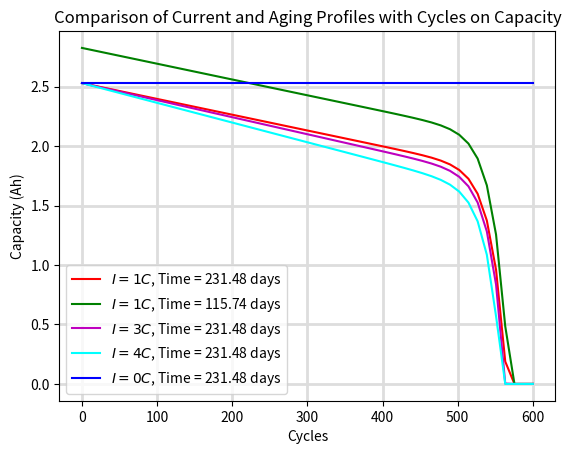

Generate this figure with matplotlib:
import matplotlib.pyplot as plt
import numpy as np

# plt.rcParams.update({"font.size": 16})
# plt.rcParams["text.usetex"] = True
# This file outlines the degradation model we use. There are
# several components to the model. The overall function looks something like:
# Q(cycles,current,SOC,time) = Q_0 - (CACDF(cycles)/CSF(current)) - CDF(SOC,time)
# Where:
# - Q_0: Initial capacity (2.9Ah)
# - CACDF(cycles) (Current Agnostic Cycle Degradation Factor): A function which is derived
#   from curve fitting the degradation of capacity from the cell's datasheet for a SINGLE current
# - CSF(current) (Current Scaling Factor): A function which, for a given input current, returns
#   a variable which relates how much further to degrade the capacity of cell based on the
#   input current. CSF(<1C) is always 1, as we expect no extraneous degradation in this case.
#   CSF reaches a minimum value of 0, at which point the term CACDF/CSF blows up,
#   and we expect the battery to instantly die; this is expected behaviour at high enough capacity.
# - CDF(SOC,time) (Calendar Degradation Factor): A function which returns a degradation in capacity
#   for a given time period and a given (average) SOC that the battery has been kept at whilst not
#   in use. NOTE: THIS FUNCTION HAS AN OPTIONAL TEMPERATURE ARGUMENT WHICH IS CURRENTLY NOT USED


def calendarDegradationFactor(soc, timeInSeconds, temp=10):
    """
    Given an SOC that the battery is kept at, as well as the duration of storage,
    calculates the calendar aging that occurs
    """
    socFactor = np.cosh(0.4 * soc - 0.15)  # (1.5 * soc - 0.5) ** 4 + 1
    if temp > 20:
        timeInMonths = 3.805e-7 * timeInSeconds
        return np.max(2.9 * (1 - 0.2 * timeInMonths * socFactor / 3), 0)
    else:
        timeInYears = 3.171e-8 * timeInSeconds
        return np.max(2.9 * (1 - 0.2 * timeInYears * socFactor), 0)


def currentScalingFactor(current):
    """
    Returns the "current scaling factor" (CSF).
    See 'currentScalingFunction.py' for details.
    Expected behaviour is as current increases, CSF decreases from 1 to 0.
    """
    if current == 0:
        return -1
    currentInC = current / 2.9
    return np.clip(
        1.01576599 - np.exp(0.88279821 * currentInC + -5.06803394),
        0,
        1,
    )


def totalDegradation(cycles, current, soc=0.65, timeInSecs=1e7):
    """
    Given a number of cycles run for, with the current ran at,
    as well as battery aging time in seconds along with the (average) SOC
    that the battery is stored at, calculates degradation.

    # Q(cycles,current,SOC,time) = Q_0 - (CACDF(cycles)/CSF(current)) - CDF(SOC,time)
    """
    CSF = currentScalingFactor(current)
    CDF = 2.9 - calendarDegradationFactor(soc, timeInSecs)
    if CSF == -1:
        return 2.9 - CDF
    else:
        # To view background for CACDF view:
        # 'generateCurrentAgnosticDegradation.py'
        CACDF = 2.9 * 4.58e-04 * cycles * (1 + (1 / 4.58e-04) * np.exp(5.07e-02 * (cycles - 700)))
        print(CACDF)
        capacityAfterDegradation = np.maximum(
            2.9 - (CACDF / CSF) - CDF,
            0,
        )
        return capacityAfterDegradation


# The code above is all that is needed for our degradation model.


# This next code just generating capacity profiles for different current profiles
def generatePlots():
    timeOfSit = 0.2e8
    cycles = np.linspace(0, 600)
    profile0C = [totalDegradation(cycle, 0, 0.65, timeOfSit) for cycle in cycles]
    profile1C = [totalDegradation(cycle, 2.9, 0.65, timeOfSit) for cycle in cycles]
    profile1CShort = [totalDegradation(cycle, 2.9, 0.65, 0.2 * timeOfSit) for cycle in cycles]
    profile3C = [totalDegradation(cycle, 3 * 2.9, 0.65, timeOfSit) for cycle in cycles]
    profile4C = [totalDegradation(cycle, 4 * 2.9, 0.65, timeOfSit) for cycle in cycles]
    # profile3CHighSOC = [totalDegradation(cycle, 3 * 2.9, 0.95, timeOfSit) for cycle in cycles]

    hours = timeOfSit / 3600
    days = hours / 24

    plt.figure()
    # plt.tight_layout()
    plt.plot(cycles, profile1C, "r", label=f"$I = 1C$, Time = {days:.2f} days")
    plt.plot(cycles, profile1CShort, "g", label=f"$I = 1C$, Time = {0.5*days:.2f} days")
    plt.plot(cycles, profile3C, "m", label=f"$I = 3C$, Time = {days:.2f} days")
    plt.plot(cycles, profile4C, "cyan", label=f"$I = 4C$, Time = {days:.2f} days")
    plt.plot(cycles, profile0C, "b", label=f"$I = 0C$, Time = {days:.2f} days")
    plt.legend(loc="best")
    plt.title("Comparison of Current and Aging Profiles with Cycles on Capacity")
    plt.xlabel("Cycles")
    plt.grid(visible=True, which="major", c="#dddddd", lw=2, ls="-")
    plt.ylabel("Capacity (Ah)")
    plt.savefig("figure.pdf")
    plt.show()
    return profile0C


x = generatePlots()


##
def generateDQPlot():
    socs = np.linspace(0, 1, 200)
    dvals = -0.4 * abs(np.sinh(0.4 * socs - 0.15))
    plt.figure(figsize=(8, 6))
    plt.tight_layout()
    plt.plot(socs, dvals, "r")
    plt.legend(loc="best")
    plt.title("$(Q_s)_{t,T,I}$ against $s$")
    plt.xlabel("$s$")
    plt.grid(visible=True, which="major", c="#dddddd", lw=2, ls="-")
    plt.ylabel("$(Q_s)_{t,T,I}$ (Ah)")
    plt.show()
    return


# generateDQPlot()
